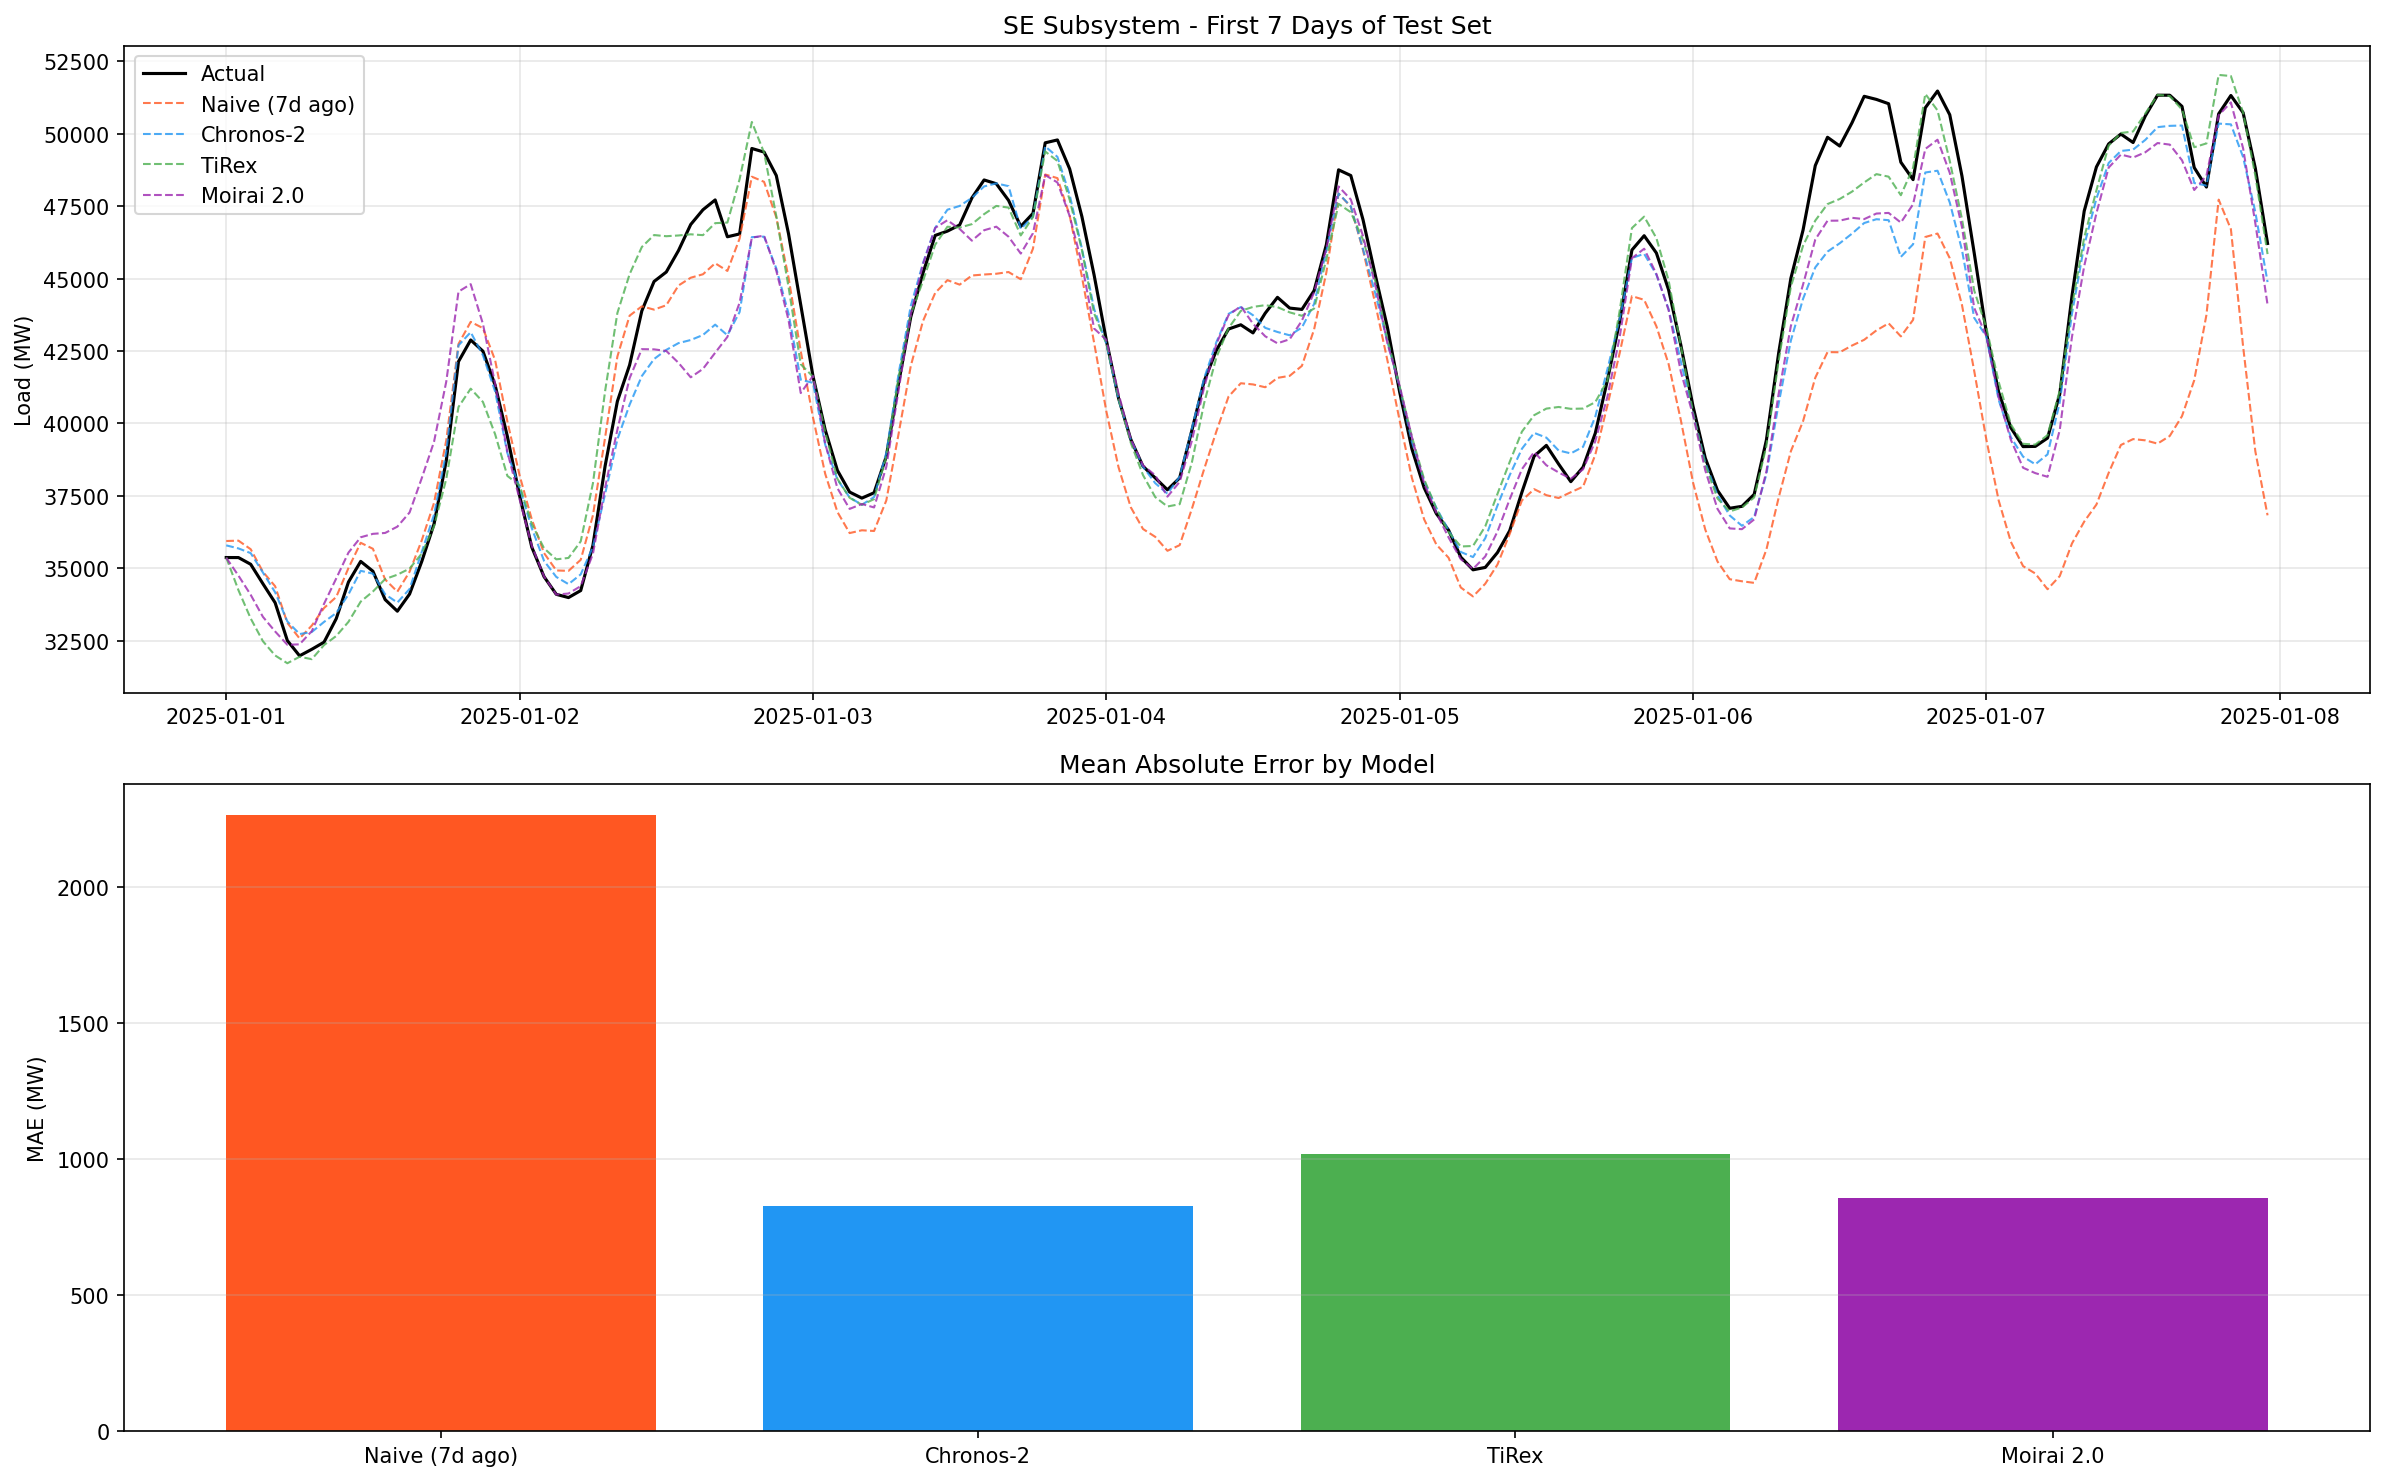

Data behind this chart, as committed beside it:
, MAE (MW), RMSE (MW), MAPE, MASE, RMSSE, R2
Naive (7d ago), 2264, 3027, 5.13, 0.89, 0.81, 0.77
Chronos-2, 829.3, 1318, 1.86, 0.33, 0.35, 0.96
TiRex, 1018, 1589, 2.33, 0.4, 0.42, 0.94
Moirai 2.0, 857.8, 1338, 1.93, 0.34, 0.36, 0.95
